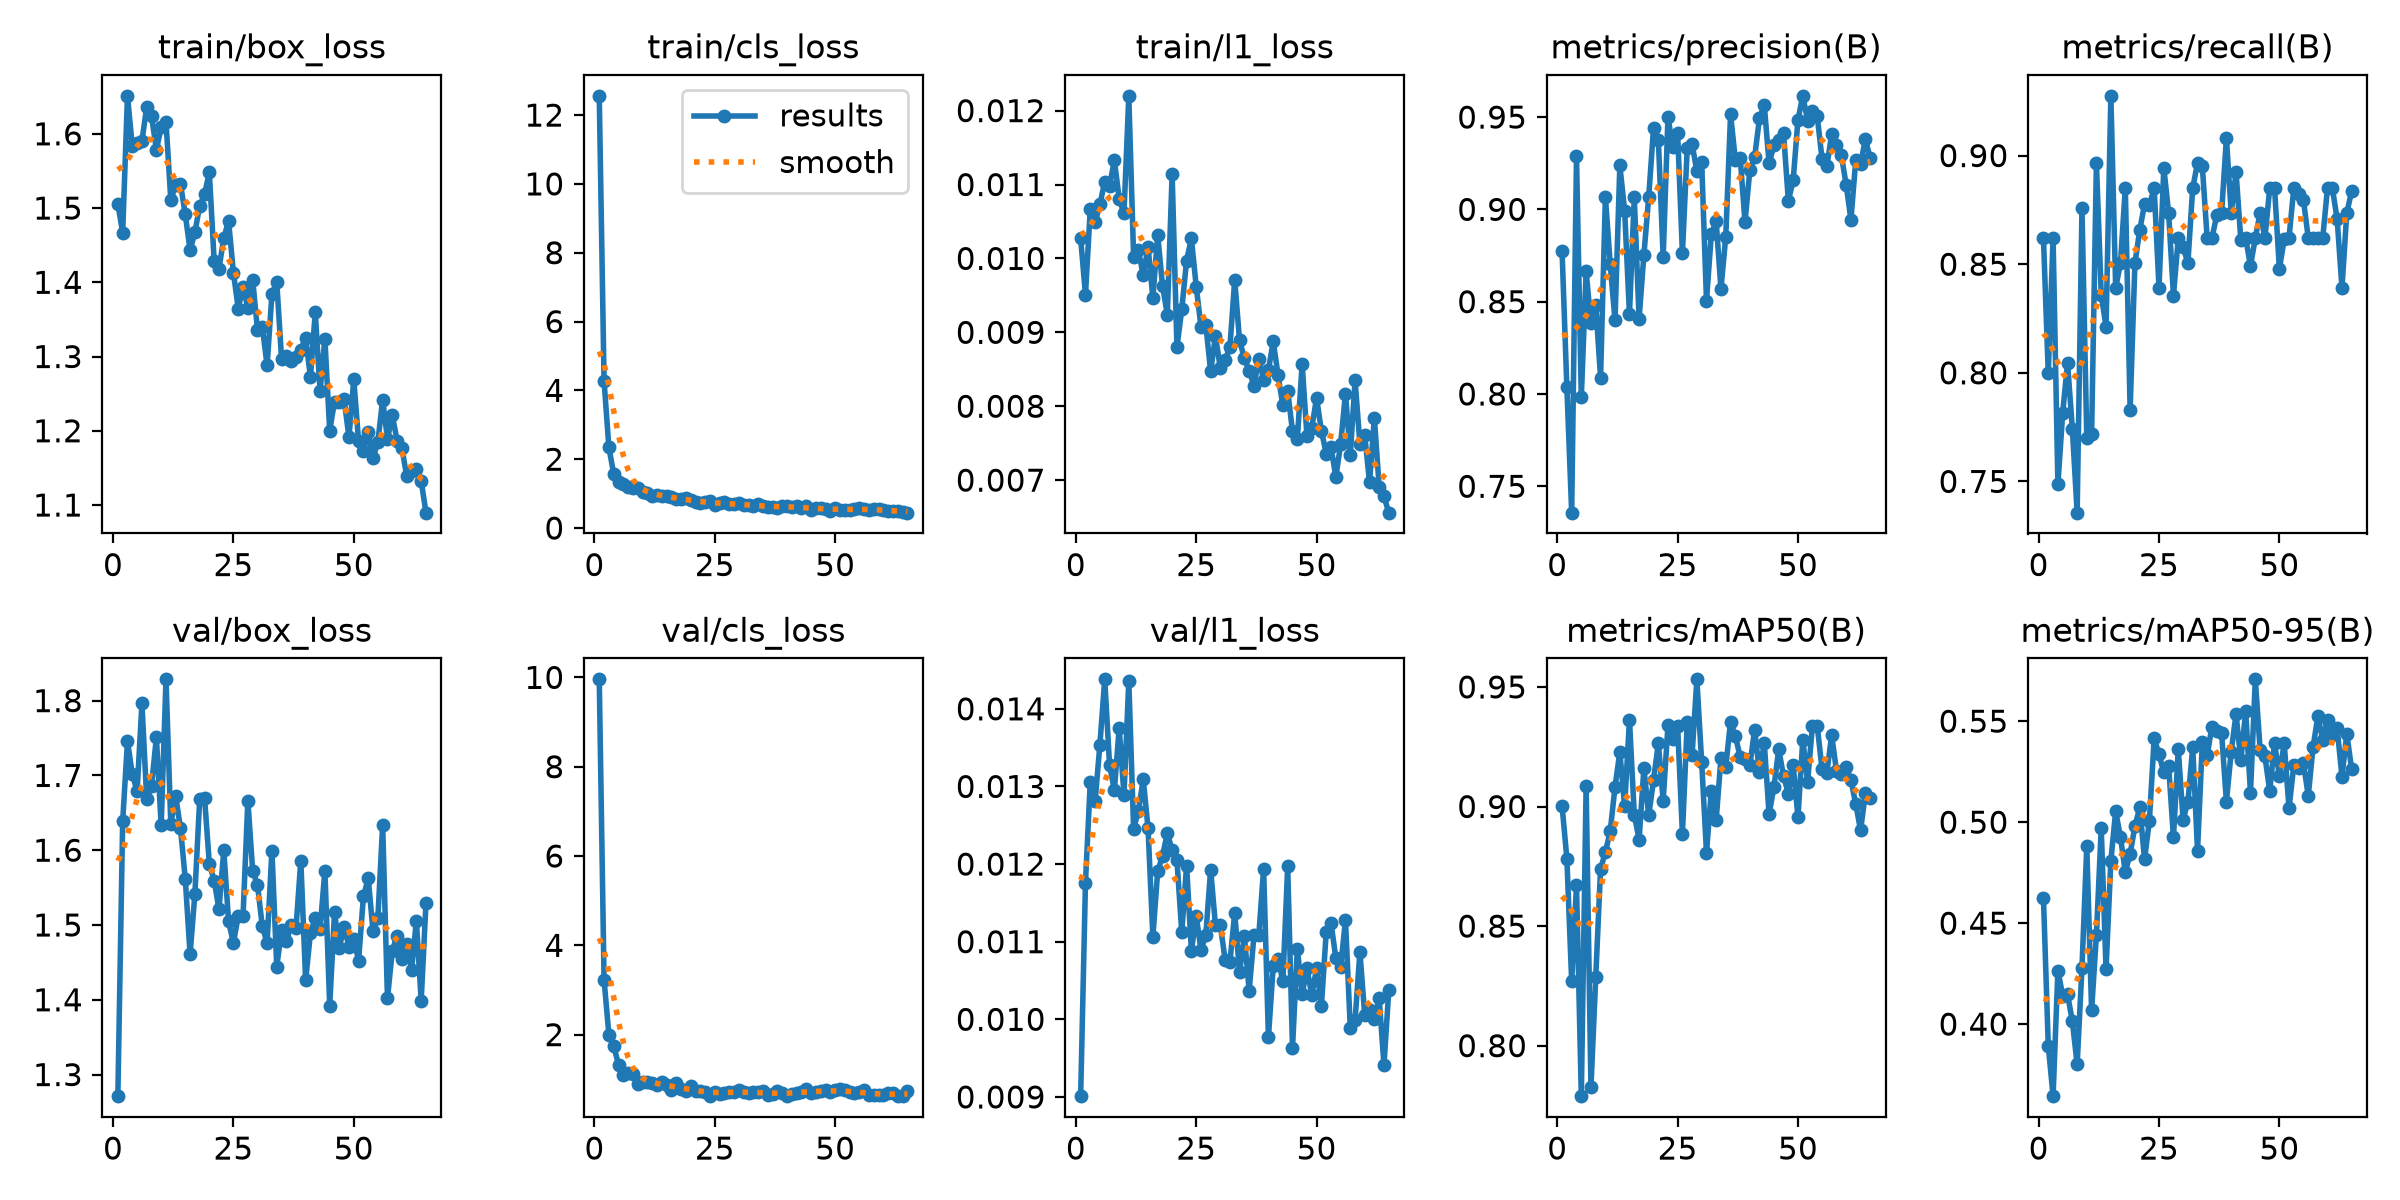

Source data for this figure (header and first rows):
epoch, time, train/box_loss, train/cls_loss, train/l1_loss, metrics/precision(B), metrics/recall(B), metrics/mAP50(B), metrics/mAP50-95(B), val/box_loss, val/cls_loss, val/l1_loss, lr/pg0, lr/pg1, lr/pg2
1, 17.74, 1.506, 12.56, 0.01027, 0.8775, 0.8621, 0.9004, 0.4625, 1.271, 9.956, 0.00901, 0.0006515, 0.0006515, 0.0006515
2, 31, 1.467, 4.273, 0.00951, 0.8036, 0.7997, 0.8783, 0.3893, 1.638, 3.227, 0.01176, 0.001305, 0.001305, 0.001305
3, 43.2, 1.651, 2.342, 0.01067, 0.7357, 0.8621, 0.8268, 0.3643, 1.746, 1.999, 0.01306, 0.001946, 0.001946, 0.001946
4, 55.09, 1.583, 1.578, 0.01049, 0.9287, 0.7487, 0.8671, 0.4265, 1.702, 1.745, 0.01281, 0.001941, 0.001941, 0.001941
5, 66.64, 1.588, 1.35, 0.01073, 0.7982, 0.7816, 0.7789, 0.414, 1.679, 1.328, 0.01354, 0.001921, 0.001921, 0.001921
6, 78.21, 1.59, 1.28, 0.01104, 0.8664, 0.8046, 0.9085, 0.4148, 1.796, 1.091, 0.01438, 0.001901, 0.001901, 0.001901
7, 90.03, 1.637, 1.192, 0.01098, 0.8382, 0.7743, 0.7826, 0.4014, 1.668, 1.135, 0.01328, 0.001881, 0.001881, 0.001881
8, 101, 1.624, 1.165, 0.01133, 0.8479, 0.7356, 0.8287, 0.38, 1.686, 1.125, 0.01295, 0.001861, 0.001861, 0.001861
9, 111.2, 1.579, 1.15, 0.01081, 0.8089, 0.8756, 0.874, 0.428, 1.751, 0.8955, 0.01375, 0.001842, 0.001842, 0.001842
10, 124.1, 1.609, 1.06, 0.01061, 0.9068, 0.7701, 0.8809, 0.488, 1.633, 0.9418, 0.01289, 0.001822, 0.001822, 0.001822
11, 136.8, 1.617, 1.021, 0.0122, 0.8703, 0.7716, 0.8896, 0.4068, 1.828, 0.9291, 0.01436, 0.001802, 0.001802, 0.001802
12, 149.8, 1.51, 0.9411, 0.01002, 0.8398, 0.8965, 0.9082, 0.4442, 1.635, 0.9097, 0.01245, 0.001782, 0.001782, 0.001782
13, 163.8, 1.531, 0.9662, 0.01011, 0.9238, 0.8359, 0.9228, 0.4969, 1.672, 0.8807, 0.01269, 0.001762, 0.001762, 0.001762
14, 176.4, 1.533, 0.9335, 0.00977, 0.8993, 0.8212, 0.9, 0.4271, 1.63, 0.9496, 0.01309, 0.001743, 0.001743, 0.001743
15, 188.8, 1.492, 0.9251, 0.01016, 0.8432, 0.9275, 0.9363, 0.4809, 1.562, 0.8607, 0.01246, 0.001723, 0.001723, 0.001723
16, 201.2, 1.443, 0.8895, 0.00946, 0.9066, 0.8391, 0.8966, 0.5053, 1.461, 0.763, 0.01106, 0.001703, 0.001703, 0.001703
17, 213.4, 1.467, 0.8567, 0.01032, 0.8407, 0.8506, 0.8861, 0.4926, 1.542, 0.9166, 0.01191, 0.001683, 0.001683, 0.001683
18, 225.4, 1.503, 0.8341, 0.00963, 0.8754, 0.8851, 0.9161, 0.4752, 1.668, 0.7794, 0.0121, 0.001663, 0.001663, 0.001663
19, 237.5, 1.518, 0.8614, 0.00924, 0.9068, 0.783, 0.8963, 0.4843, 1.67, 0.7388, 0.0124, 0.001644, 0.001644, 0.001644
20, 250.4, 1.548, 0.8186, 0.01114, 0.9439, 0.8506, 0.9111, 0.4979, 1.582, 0.8427, 0.01218, 0.001624, 0.001624, 0.001624
21, 263.9, 1.429, 0.7597, 0.0088, 0.9377, 0.8657, 0.9264, 0.5073, 1.559, 0.7314, 0.01205, 0.001604, 0.001604, 0.001604
22, 276.4, 1.418, 0.7374, 0.00931, 0.8741, 0.8777, 0.9024, 0.4816, 1.521, 0.7268, 0.01112, 0.001584, 0.001584, 0.001584
23, 288.1, 1.46, 0.7453, 0.00997, 0.9502, 0.8772, 0.934, 0.5007, 1.6, 0.7094, 0.01198, 0.001564, 0.001564, 0.001564
24, 299.9, 1.482, 0.7845, 0.01027, 0.9336, 0.8851, 0.9284, 0.5415, 1.505, 0.6273, 0.01088, 0.001545, 0.001545, 0.001545
25, 311.6, 1.413, 0.6566, 0.00962, 0.9415, 0.8391, 0.9337, 0.5335, 1.476, 0.7043, 0.01133, 0.001525, 0.001525, 0.001525
26, 323.7, 1.365, 0.7146, 0.00907, 0.8761, 0.8944, 0.8885, 0.5246, 1.512, 0.6805, 0.01089, 0.001505, 0.001505, 0.001505
27, 335.9, 1.394, 0.7452, 0.0091, 0.9332, 0.8736, 0.9352, 0.5279, 1.512, 0.6905, 0.01109, 0.001485, 0.001485, 0.001485
28, 347.9, 1.366, 0.6992, 0.00847, 0.9356, 0.8355, 0.9214, 0.4924, 1.666, 0.7185, 0.01193, 0.001465, 0.001465, 0.001465
29, 360.1, 1.404, 0.7064, 0.00895, 0.9205, 0.8621, 0.9532, 0.5361, 1.573, 0.7244, 0.01121, 0.001446, 0.001446, 0.001446
30, 372.2, 1.336, 0.7152, 0.00852, 0.9256, 0.8579, 0.9185, 0.5013, 1.554, 0.7493, 0.01122, 0.001426, 0.001426, 0.001426
31, 384.2, 1.34, 0.6736, 0.00862, 0.8506, 0.8506, 0.8807, 0.5099, 1.498, 0.7116, 0.01077, 0.001406, 0.001406, 0.001406
32, 396, 1.288, 0.6601, 0.0088, 0.8864, 0.8851, 0.9066, 0.5372, 1.476, 0.6856, 0.01074, 0.001386, 0.001386, 0.001386
33, 408.1, 1.384, 0.6383, 0.00971, 0.8939, 0.8965, 0.8942, 0.4858, 1.6, 0.7147, 0.01137, 0.001366, 0.001366, 0.001366
34, 420.7, 1.401, 0.6882, 0.00889, 0.8569, 0.895, 0.9201, 0.5395, 1.444, 0.7183, 0.01061, 0.001347, 0.001347, 0.001347
35, 433, 1.297, 0.6387, 0.00865, 0.8851, 0.8621, 0.9166, 0.5332, 1.493, 0.7313, 0.01107, 0.001327, 0.001327, 0.001327
36, 445.3, 1.301, 0.6196, 0.00848, 0.9515, 0.8621, 0.9355, 0.5473, 1.478, 0.6381, 0.01037, 0.001307, 0.001307, 0.001307
37, 457.9, 1.295, 0.6026, 0.00828, 0.9267, 0.8726, 0.9294, 0.5453, 1.5, 0.6634, 0.01108, 0.001287, 0.001287, 0.001287
38, 470.2, 1.299, 0.5918, 0.00864, 0.9281, 0.8736, 0.9208, 0.5441, 1.496, 0.7286, 0.01108, 0.001267, 0.001267, 0.001267
39, 482.7, 1.309, 0.6405, 0.00836, 0.893, 0.9081, 0.9198, 0.5102, 1.586, 0.695, 0.01194, 0.001248, 0.001248, 0.001248
40, 494.6, 1.325, 0.6395, 0.00849, 0.9213, 0.8736, 0.9172, 0.5349, 1.426, 0.6351, 0.00977, 0.001228, 0.001228, 0.001228
41, 506.4, 1.272, 0.599, 0.00888, 0.9283, 0.8925, 0.9321, 0.5535, 1.489, 0.6687, 0.01069, 0.001208, 0.001208, 0.001208
42, 518.4, 1.36, 0.6428, 0.00842, 0.9493, 0.8609, 0.9143, 0.5305, 1.509, 0.6885, 0.01078, 0.001188, 0.001188, 0.001188
43, 530.3, 1.253, 0.5814, 0.00801, 0.9566, 0.8621, 0.9265, 0.555, 1.495, 0.7121, 0.01049, 0.001168, 0.001168, 0.001168
44, 542.2, 1.324, 0.6277, 0.00821, 0.9249, 0.8491, 0.8968, 0.5144, 1.573, 0.7841, 0.01197, 0.001149, 0.001149, 0.001149
45, 554.4, 1.2, 0.5107, 0.00766, 0.9347, 0.8621, 0.908, 0.5707, 1.392, 0.7019, 0.00963, 0.001129, 0.001129, 0.001129
46, 566.9, 1.239, 0.5942, 0.00755, 0.9377, 0.8736, 0.9239, 0.536, 1.517, 0.721, 0.01091, 0.001109, 0.001109, 0.001109
47, 581.4, 1.239, 0.579, 0.00857, 0.9415, 0.8621, 0.9128, 0.5325, 1.47, 0.7294, 0.01032, 0.001089, 0.001089, 0.001089
48, 594, 1.242, 0.5487, 0.0076, 0.9046, 0.8851, 0.9054, 0.5154, 1.497, 0.7512, 0.01066, 0.001069, 0.001069, 0.001069
49, 606.1, 1.191, 0.5038, 0.00771, 0.9158, 0.8851, 0.9173, 0.5392, 1.471, 0.7142, 0.01031, 0.00105, 0.00105, 0.00105
50, 618.3, 1.269, 0.5754, 0.00811, 0.9486, 0.8478, 0.8955, 0.5228, 1.482, 0.7709, 0.01066, 0.00103, 0.00103, 0.00103
51, 630.3, 1.186, 0.5266, 0.00767, 0.9615, 0.8615, 0.928, 0.5392, 1.452, 0.7723, 0.01017, 0.00101, 0.00101, 0.00101
52, 642.4, 1.173, 0.5232, 0.00736, 0.948, 0.8621, 0.9103, 0.5068, 1.538, 0.7679, 0.01112, 0.0009902, 0.0009902, 0.0009902
53, 654.6, 1.199, 0.5361, 0.00745, 0.9535, 0.8851, 0.9338, 0.5281, 1.562, 0.7092, 0.01124, 0.0009704, 0.0009704, 0.0009704
54, 666.9, 1.164, 0.5443, 0.00704, 0.9505, 0.8825, 0.9337, 0.5267, 1.492, 0.6842, 0.01079, 0.0009506, 0.0009506, 0.0009506
55, 678.8, 1.185, 0.5814, 0.00749, 0.9273, 0.8795, 0.9155, 0.5292, 1.509, 0.7241, 0.01067, 0.0009308, 0.0009308, 0.0009308
56, 690.8, 1.242, 0.5445, 0.00817, 0.9233, 0.8621, 0.9142, 0.513, 1.634, 0.7707, 0.01128, 0.000911, 0.000911, 0.000911
57, 702.8, 1.189, 0.5294, 0.00734, 0.9408, 0.8621, 0.9298, 0.5373, 1.402, 0.6571, 0.00989, 0.0008912, 0.0008912, 0.0008912
58, 714.7, 1.221, 0.5518, 0.00835, 0.9348, 0.8621, 0.9149, 0.5524, 1.465, 0.6453, 0.00999, 0.0008714, 0.0008714, 0.0008714
59, 726.5, 1.187, 0.544, 0.00749, 0.9295, 0.8621, 0.9135, 0.5408, 1.486, 0.6388, 0.01087, 0.0008516, 0.0008516, 0.0008516
60, 739, 1.176, 0.5216, 0.00761, 0.9134, 0.8851, 0.9166, 0.5506, 1.455, 0.6377, 0.01005, 0.0008318, 0.0008318, 0.0008318
... 5 more rows
